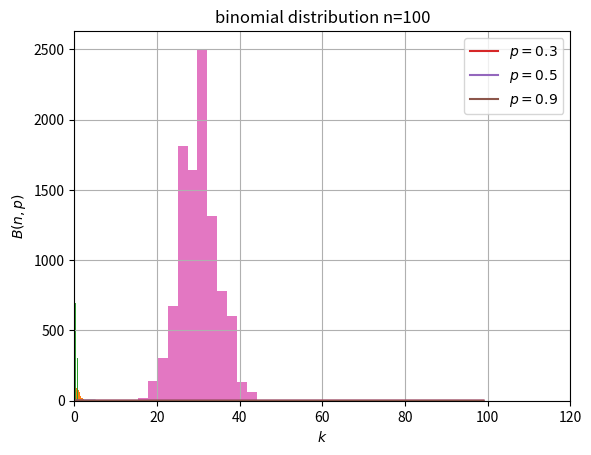

The script that saved this image:

# coding: utf-8

# ## scipyによる確率分布と特殊関数
# 
# ### github
# [redacted]
# 
# ### google colaboratory
# - google colaboratory で実行する場合は[こちら](https://colab.research.google.com/<link-removed>)
# 
# ### 筆者の環境
# 筆者のOSはmacOSです。LinuxやUnixのコマンドとはオプションが異なります。

# In[1]:


get_ipython().system('sw_vers')


# In[2]:


get_ipython().system('python -V')


# 基本的なライブラリをインポートしそのバージョンを確認しておきます。

# In[3]:


get_ipython().magic('matplotlib inline')
get_ipython().magic("config InlineBackend.figure_format = 'svg'")

import matplotlib
import matplotlib.pyplot as plt
import scipy
import numpy as np

print('matplotlib version :', matplotlib.__version__)
print('scipy version :', scipy.__version__)
print('numpy version :', np.__version__)


# ## 基本的な確率分布
# 
# ここではベイズ統計を理解するために必要な基本的な確率分布と必要な特殊関数の説明を行います。基本的な性質をまとめています。また、サンプリングするpythonのコードも示しています。基本的にはscipyモジュールの統計関数を利用するだけです。
# 
# ### 正規分布
# 
# 正規分布は最も良く使われる確率分布であり、その詳細は教科書に詳細に書かれているので割愛します。ここではscipyによる利用方法にとどめます。
# 
# #### 表式
# $
# \displaystyle P\left( x \| \mu, \sigma \right) = \frac{1}{\sqrt{2 \pi \sigma^2}} \exp \left( - \frac{x-\mu}{2 \sigma^2} \right)
# $
# 
# #### 平均
# $
# E\left[x \right]=\mu
# $
# 
# #### 分散
# $
# V\left[x\right]=\sigma^2
# $
# 
# #### 確率密度関数の取得
# pythonで正規分布の確率密度関数の生成方法は以下の通りです。中心0、標準偏差1のグラフになります。

# In[4]:


from scipy.stats import norm

mu = 0
sigma = 1

X = np.arange(-5, 5, 0.1)
Y = norm.pdf(X, mu, sigma)

plt.xlabel('$x$')
plt.ylabel('$P$')
plt.grid()
plt.plot(X, Y)


# 実際に定量的なデータ分析の現場では、確率密度関数自体はそれほど使いません。統計モデリングなどでは、仮定された確率分布からデータを仮想的にサンプリングすることがしばしば行われます。確率分布を仮定した場合のシミュレーションのようなものです。

# #### サンプリング
# 標準正規分布から1000個データをサンプリングして、ヒストグラム表示してみます。ちゃんと確率密度関数を再現できていることがわかります。

# In[65]:


from scipy.stats import norm

mu = 0
sigma = 1

x = norm.rvs(mu, sigma, size=1000)
plt.grid()
plt.hist(x, bins=20)


# #### help
# これ以外にもscipy.stats.normには様々な関数が用意されています。
# 
# ```python
# norm?
# ```
# 
# これを実行するとどのような関数が用意されているかわかります。
# `rvs: random variates`や`pdf : probability density function`、`logpdf`、`cdf : cumulative distribution function`などを利用する場合が多いと思います。

# ```txt
# 
# rvs(loc=0, scale=1, size=1, random_state=None)
#     Random variates.
# pdf(x, loc=0, scale=1)
#     Probability density function.
# logpdf(x, loc=0, scale=1)
#     Log of the probability density function.
# cdf(x, loc=0, scale=1)
#     Cumulative distribution function.
# logcdf(x, loc=0, scale=1)
#     Log of the cumulative distribution function.
# sf(x, loc=0, scale=1)
#     Survival function  (also defined as ``1 - cdf``, but `sf` is sometimes more accurate).
# logsf(x, loc=0, scale=1)
#     Log of the survival function.
# ppf(q, loc=0, scale=1)
#     Percent point function (inverse of ``cdf`` --- percentiles).
# isf(q, loc=0, scale=1)
#     Inverse survival function (inverse of ``sf``).
# moment(n, loc=0, scale=1)
#     Non-central moment of order n
# stats(loc=0, scale=1, moments='mv')
#     Mean('m'), variance('v'), skew('s'), and/or kurtosis('k').
# entropy(loc=0, scale=1)
#     (Differential) entropy of the RV.
# fit(data, loc=0, scale=1)
#     Parameter estimates for generic data.
# expect(func, args=(), loc=0, scale=1, lb=None, ub=None, conditional=False, **kwds)
#     Expected value of a function (of one argument) with respect to the distribution.
# median(loc=0, scale=1)
#     Median of the distribution.
# mean(loc=0, scale=1)
#     Mean of the distribution.
# var(loc=0, scale=1)
#     Variance of the distribution.
# std(loc=0, scale=1)
#     Standard deviation of the distribution.
# interval(alpha, loc=0, scale=1)
#     Endpoints of the range that contains alpha percent of the distribution
# 
# ```

# ### ベルヌーイ分布
#  コイン投げにおいて、表、もしくは裏が出る分布のように、試行の結果が2通りしか存在しない場合の分布を決定します。
# 
# #### 表式
# $
# P\left( x \| \mu \right) = \mu^{x}\left(1-\mu \right)^{1-x} \quad \left(x = 0 \text{ or }1 \right) 
# $
# 
# もしくは、
# 
# <div>
# $$
#  P\left(x | \mu \right)= \begin{cases}
#    1 - \mu &\text{if } x = 0 \\
#    \mu &\text{if } x = 1
# \end{cases}
# $$
# </div>
# 
# となります。$x$が0か1しか取らないことに注意してください。
# 
# #### 平均
# $
# E\left[x \right]=\mu
# $
# 
# #### 分散
# $
# V\left[x\right]=\mu\left(1-\mu \right)
# $
# #### 確率質量関数

# In[10]:


from scipy.stats import bernoulli

mu=0.3

print(bernoulli.pmf(0, mu))
print(bernoulli.pmf(1, mu))


# #### サンプリング
# 1000個サンプリングして、ヒストグラムで表示してみます。

# In[64]:


from scipy.stats import bernoulli

mu=0.3
size=1000

x = bernoulli.rvs(mu, size=size)
plt.hist(x, bins=3)


# ### 二項分布
# コイン投げを複数回行った結果、表が出来る回数の確率が従う分布になります。回数が1の時はベルヌーイ分布に一致します。$n$がコインを投げる回数、$p$が表が出る確率、$k$が表が出る回数で確率変数になります。詳細な計算は別途教科書を参照してください。
# 
# #### 表式
# $ \displaystyle
# P\left(k | n,p \right) = \frac{n!}{k!\left(n-k \right)!} p^{k}\left( 1-p\right)^{n-k}
# $
# 
# #### 平均
# $ \displaystyle
# E\left[k \right] = np
# $
# 
# #### 分散
# $ \displaystyle
# V\left[k \right] = np\left(1-p \right) 
# $
# 
# #### 確率質量関数
# 
# $p=0.3, 0.5, 0.9$の場合の二項分布の確率質量関数になります。

# In[33]:


import numpy as np
import scipy
from scipy.stats import binom
import matplotlib.pyplot as plt

n = 100
x = np.arange(n)

# case.1
p = 0.3
y1 = binom.pmf(x,n,p)

# case.2
p = 0.5
y2 = binom.pmf(x,n,p)

# case.3
p = 0.9
y3 = binom.pmf(x,n,p)

# fig, ax = plt.subplots(facecolor="w")
plt.plot(x, y1, label="$p=0.3$")
plt.plot(x, y2, label="$p=0.5$")
plt.plot(x, y3, label="$p=0.9$")

plt.xlabel('$k$')
plt.ylabel('$B(n,p)$')
plt.title('binomial distribution n={}'.format(n))
plt.grid(True)

plt.legend()


# #### サンプリング

# In[37]:


from scipy.stats import binom

n = 100
p = 0.3

x = binom.rvs(n,p,size=10000)

plt.xlim(0,120)
plt.hist(x,bins=15)


# ### カテゴリ分布
# ベルヌーイ分布の多変数化になります。
# 
# 
# #### 表式
# 
# #### 平均
# $ \displaystyle
# E\left[x \right] = 
# $
# 
# #### 分散
# $ \displaystyle
# V\left[x \right] = 
# $
# 
# 
# #### 確率質量関数

# ### 多項分布
# 二項分布の多変数版です。いかさまの可能性があるサイコロを複数回振って、それぞれの目が出る回数が従う確率分布になります。サイコロの面が$n$個あり、それぞれが一回の試行で出る確率が$p_1,p_2, \cdots , p_n$で、$N$回そのサイコロを振ったとき、それぞれの面が出る確率を$x_1,x_2, \cdots , x_n$とします。
# 
# #### 表式
# $ \displaystyle
# P\left(x_1, x_2, \cdots x_n | n,p_1,p_2 \cdots p_n \right) = \frac{N!}{x_1!x_2! \cdots x_n!} p_1^{x_1}p_2^{x_2}\cdots p_n^{x_n}
# $
# 
# ただし、$p_i$と$x_i$は $ \displaystyle \sum_i p_i = 1 , \sum_i x_i = N $を満たす。
# 
# #### 平均
# $ \displaystyle
# E\left[x_i \right] = Np_i 
# $
# 
# #### 分散
# $ \displaystyle
# V\left[x_i \right] = Np_i\left(1-p_i \right) 
# $
# 
# #### 確率質量関数
# 6面体のサイコロで、1から6それぞれの目が出る確率は、$0.1,0.2,0.25,0.15,0.2,01$とします。そのサイコロを10回振って、それぞれの目が1回,2回,1回,3回,2回,1回出る確率を計算します。

# In[48]:


from scipy.stats import multinomial

rv = multinomial(10,[0.1,0.2,0.25,0.15,0.2,0.1])
print('確率 : ',str(rv.pmf([1,2,1,3,2,1]))[:8])


# #### サンプリング
# 上記のサイコロを10回投げて、それぞれの目が出る回数をサンプリングします。とりあえず一回だけサンプリングしてみます。

# In[52]:


multinomial.rvs(10, [0.1,0.2,0.25,0.15,0.2,0.1], size=1)


# 10000回サンプリングしてみます。

# In[60]:


from collections import Counter

array = multinomial.rvs(10, [0.1,0.2,0.25,0.15,0.2,0.1], size=10000)
array = map(str, array)

print('出現する上位10個のデータ')
for i in Counter(array).most_common()[:10]:
  print(i)


# 結果として、一番出現する確率する3の目が出る出現する目のセットが多いことがわかります。

# ### ベータ分布
# 
# #### 表式
# $ \displaystyle
# P\left( x | \alpha, \beta \right) = \frac{x^{\alpha - 1}(1-x)^{\beta - 1}}{B \left(\alpha, \beta \right)}
# $
# 
# ここで$\displaystyle B(\alpha, \beta)$はベータ関数で$\alpha, \beta > 0$となります。
# 
# #### 平均
# $ \displaystyle
# E\left[x \right] = \frac{\alpha}{\alpha + \beta}
# $
# 
# #### 分散
# $ \displaystyle
# V\left[x \right] = \frac{\alpha\beta}{(\alpha + \beta)^2(\alpha + \beta + 1)}
# $
# 
# 
# #### 確率質量関数

# In[45]:


from scipy.stats import beta
_alpha = 2
_beta = 2

x = np.linspace(0,1,100)
print(x)

beta.pdf(x[1:-2], _alpha, _beta)


# #### サンプリング

# In[46]:


from scipy.stats import beta

_alpha = 2
_beta = 2

beta.rvs(_alpha, _beta, size=100)


# ### ガンマ分布
# 
# 
# #### 表式
# $
# $
# 
# #### 平均
# $ \displaystyle
# E\left[x \right] = 
# $
# 
# #### 分散
# $ \displaystyle
# V\left[x \right] = 
# $
# 
# #### 確率質量関数

# ### カイ二乗分布
# 
# #### 表式
# $
# $
# 
# #### 平均
# $ \displaystyle
# E\left[x \right] = 
# $
# 
# #### 分散
# $ \displaystyle
# V\left[x \right] = 
# $ 
# 
# 
# #### 確率質量関数

# ### ステューデントのt分布
# 
# 
# #### 表式
# $
# $
# 
# #### 平均
# $ \displaystyle
# E\left[x \right] = 
# $
# 
# #### 分散
# $ \displaystyle
# V\left[x \right] = 
# $
# 
# 
# #### 確率質量関数
